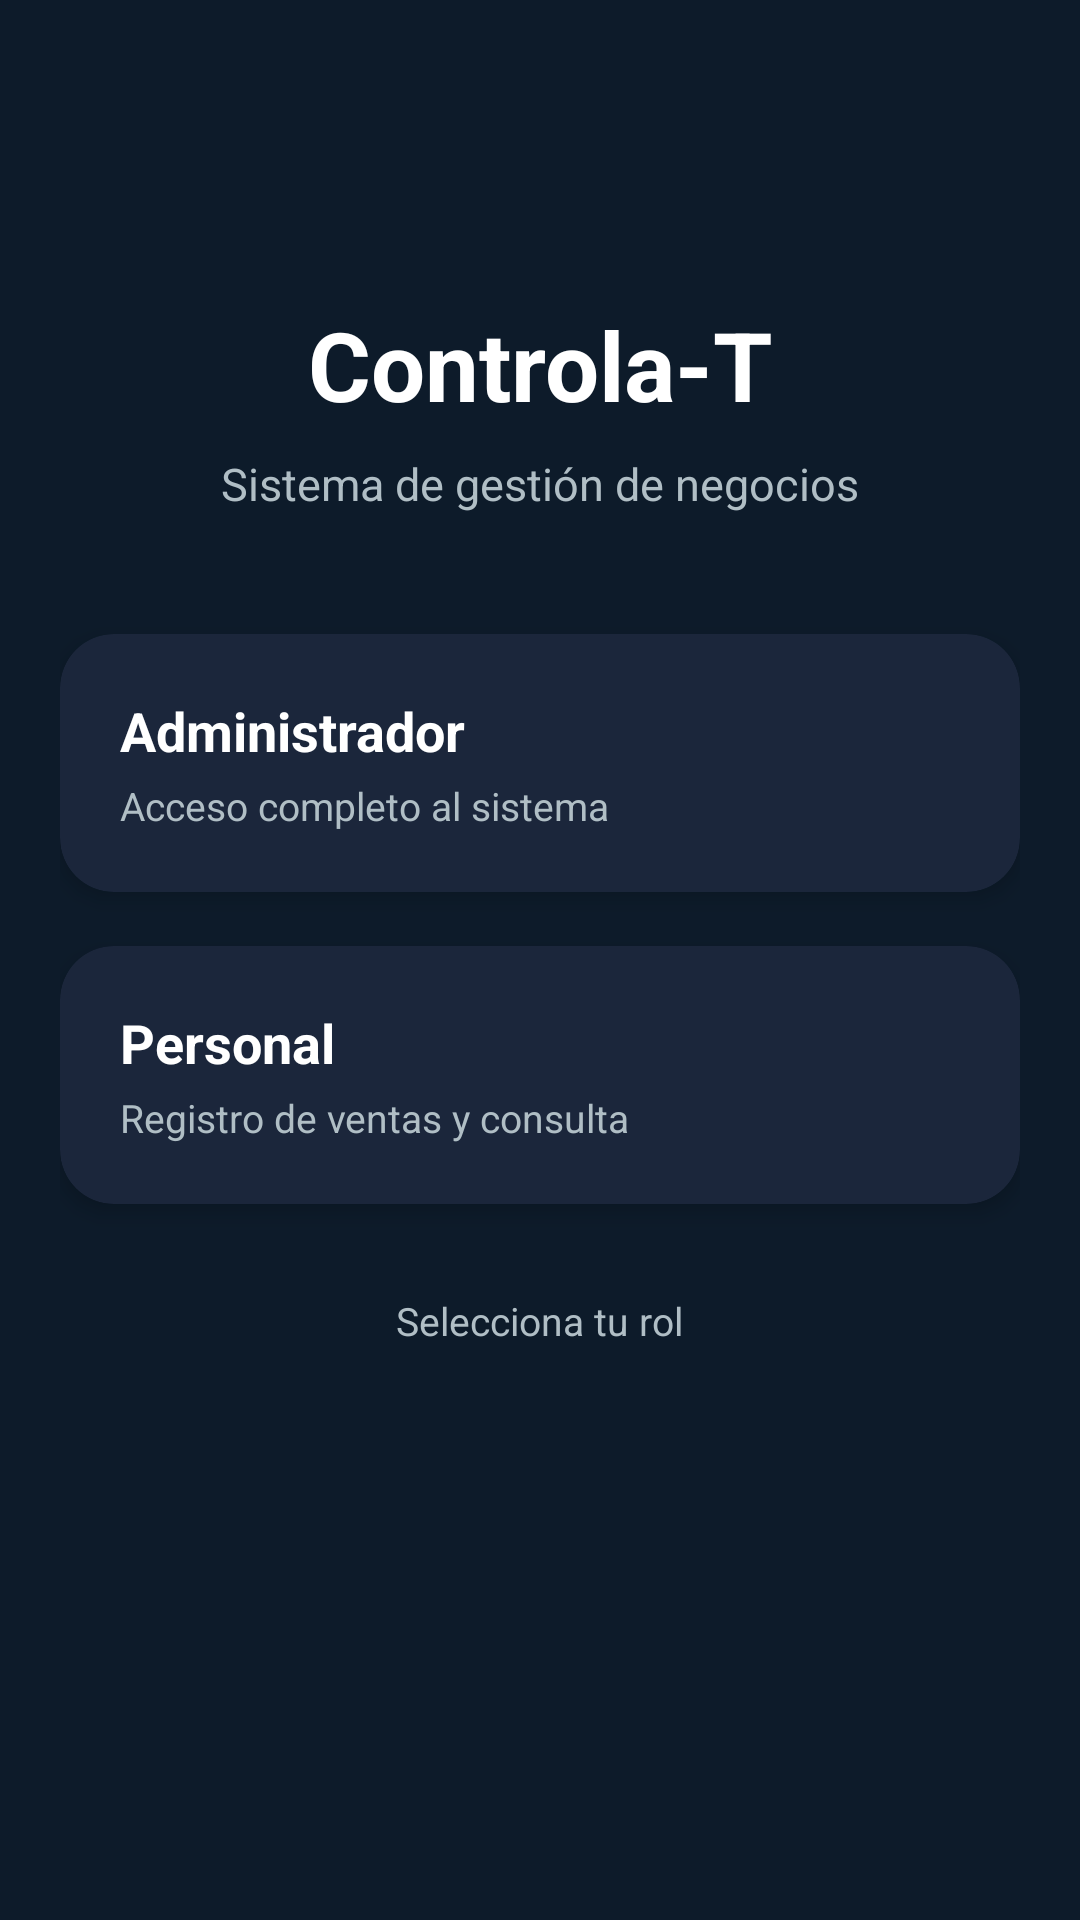

Android layout source for this screen:
<!-- AndroidManifest.xml: application theme Theme.ControlaT2 -->
<!-- res/layout/activity_main.xml -->
<?xml version="1.0" encoding="utf-8"?>
<ScrollView xmlns:android="http://schemas.android.com/apk/res/android"
    xmlns:app="http://schemas.android.com/apk/res-auto"
    android:id="@+id/main"
    android:layout_width="match_parent"
    android:layout_height="match_parent"
    android:background="#0D1B2A">

    <LinearLayout
        android:layout_width="match_parent"
        android:layout_height="wrap_content"
        android:orientation="vertical"
        android:padding="20dp">

        
        <TextView
            android:id="@+id/Titulo"
            android:layout_width="wrap_content"
            android:layout_height="wrap_content"
            android:text="Controla-T"
            android:textColor="#FFFFFF"
            android:textSize="32sp"
            android:textStyle="bold"
            android:layout_gravity="center_horizontal"
            android:layout_marginTop="80dp" />

        
        <TextView
            android:id="@+id/Subtitulo"
            android:layout_width="wrap_content"
            android:layout_height="wrap_content"
            android:text="Sistema de gestión de negocios"
            android:textColor="#B0BEC5"
            android:textSize="15sp"
            android:layout_gravity="center_horizontal"
            android:layout_marginTop="8dp"
            android:layout_marginBottom="40dp" />

        
        <androidx.cardview.widget.CardView
            android:layout_width="match_parent"
            android:layout_height="wrap_content"
            android:layout_marginBottom="18dp"
            app:cardCornerRadius="18dp"
            app:cardElevation="4dp"
            app:cardBackgroundColor="#1B263B">

            <LinearLayout
                android:id="@+id/btnAdministrador"
                android:layout_width="match_parent"
                android:layout_height="wrap_content"
                android:orientation="vertical"
                android:padding="20dp"
                android:clickable="true"
                android:focusable="true"
                android:background="?attr/selectableItemBackground">

                <TextView
                    android:layout_width="wrap_content"
                    android:layout_height="wrap_content"
                    android:text="Administrador"
                    android:textColor="#FFFFFF"
                    android:textSize="18sp"
                    android:textStyle="bold" />

                <TextView
                    android:layout_width="wrap_content"
                    android:layout_height="wrap_content"
                    android:text="Acceso completo al sistema"
                    android:textColor="#B0BEC5"
                    android:textSize="13sp"
                    android:layout_marginTop="4dp" />

            </LinearLayout>
        </androidx.cardview.widget.CardView>

        
        <androidx.cardview.widget.CardView
            android:layout_width="match_parent"
            android:layout_height="wrap_content"
            app:cardCornerRadius="18dp"
            app:cardElevation="4dp"
            app:cardBackgroundColor="#1B263B">

            <LinearLayout
                android:id="@+id/btnPersonal"
                android:layout_width="match_parent"
                android:layout_height="wrap_content"
                android:orientation="vertical"
                android:padding="20dp"
                android:clickable="true"
                android:focusable="true"
                android:background="?attr/selectableItemBackground">

                <TextView
                    android:layout_width="wrap_content"
                    android:layout_height="wrap_content"
                    android:text="Personal"
                    android:textColor="#FFFFFF"
                    android:textSize="18sp"
                    android:textStyle="bold" />

                <TextView
                    android:layout_width="wrap_content"
                    android:layout_height="wrap_content"
                    android:text="Registro de ventas y consulta"
                    android:textColor="#B0BEC5"
                    android:textSize="13sp"
                    android:layout_marginTop="4dp" />

            </LinearLayout>
        </androidx.cardview.widget.CardView>

        
        <TextView
            android:layout_width="wrap_content"
            android:layout_height="wrap_content"
            android:text="Selecciona tu rol"
            android:textColor="#B0BEC5"
            android:textSize="13sp"
            android:layout_gravity="center_horizontal"
            android:layout_marginTop="30dp" />

    </LinearLayout>
</ScrollView>
<!-- resources referenced by this layout -->
<resources>
  <style name="Theme.ControlaT2" parent="Base.Theme.ControlaT2" />
  <style name="Base.Theme.ControlaT2" parent="Theme.Material3.DayNight.NoActionBar">
          
          
      </style>
</resources>
